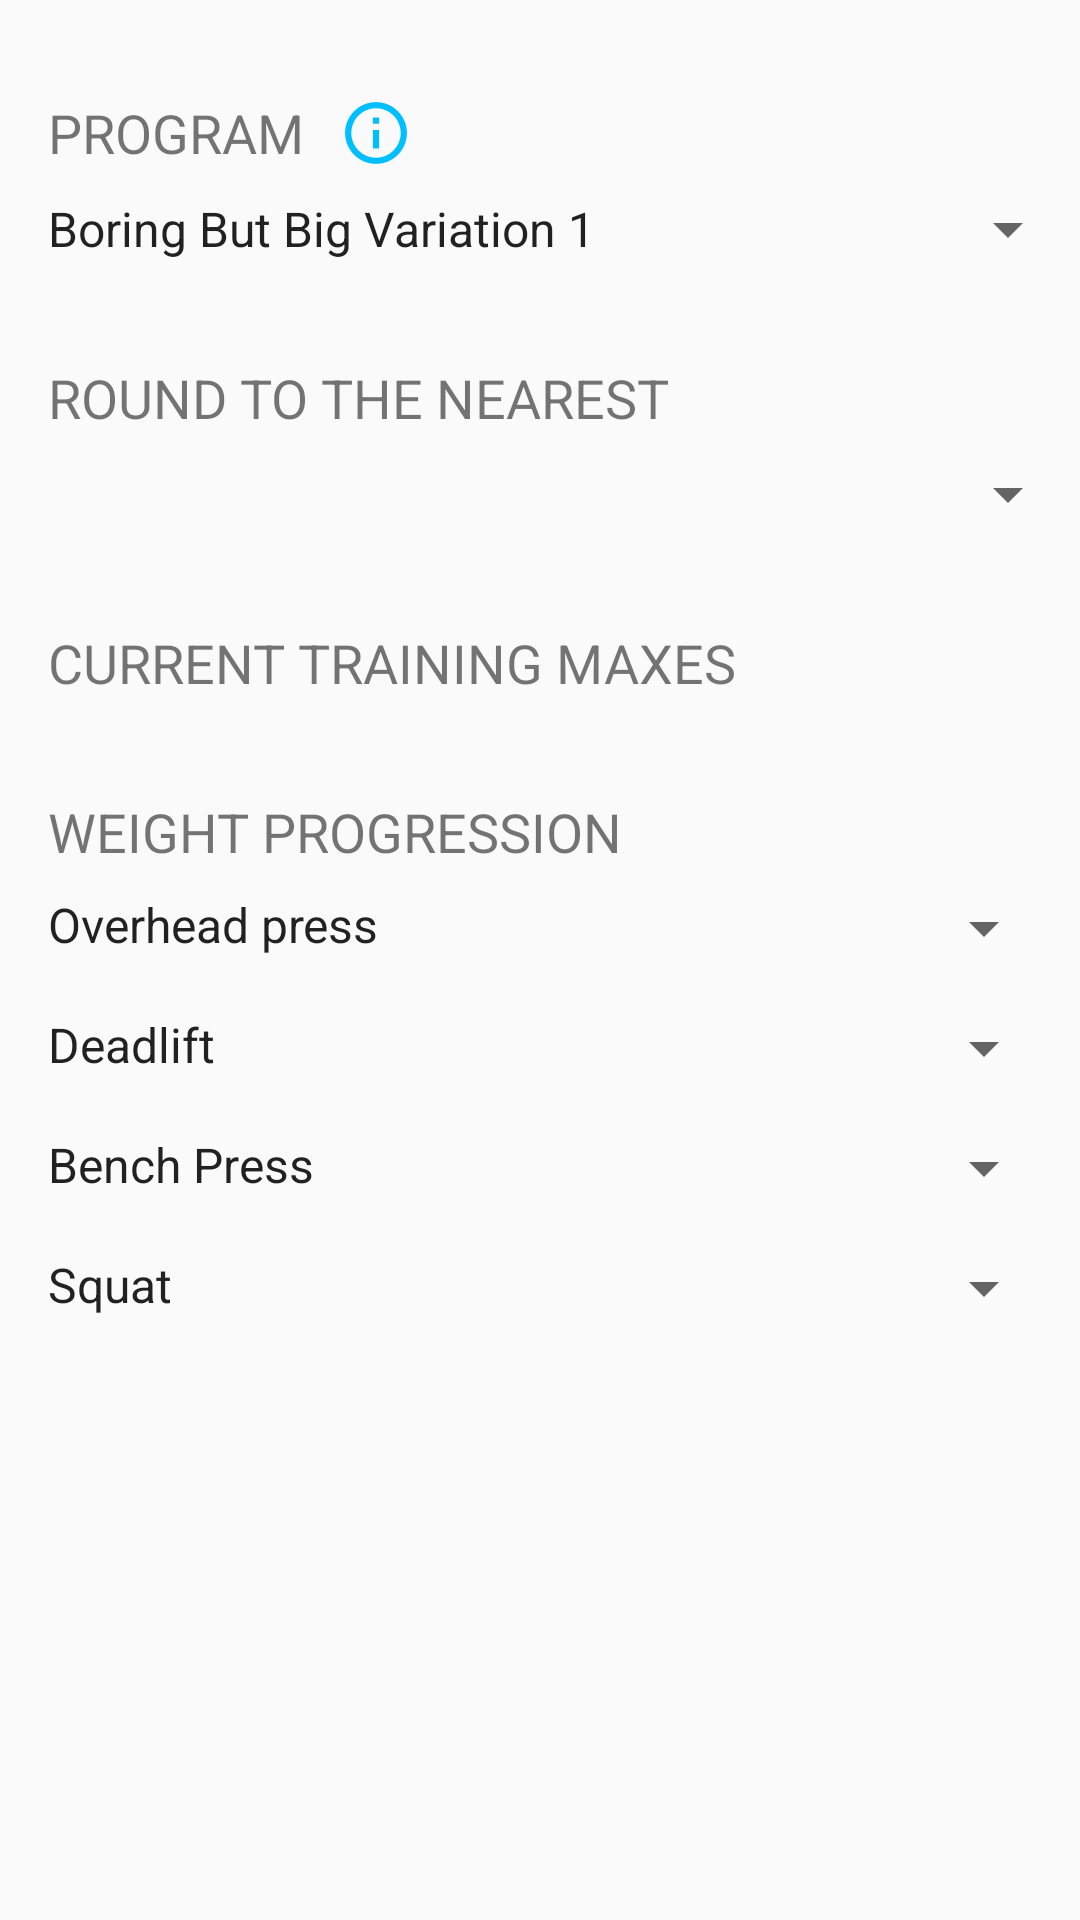

Produce the Android XML layout that renders to this screen, including the resource entries it uses.
<!-- AndroidManifest.xml: application theme AppTheme -->
<!-- res/layout/setup.xml -->
<?xml version="1.0" encoding="utf-8"?>
<LinearLayout xmlns:android="http://schemas.android.com/apk/res/android"
    xmlns:app="http://schemas.android.com/apk/res-auto"
    android:layout_width="match_parent"
    android:layout_height="wrap_content"
    android:orientation="vertical">


    
        
        
        
        
        
        

    <ScrollView
        android:layout_width="match_parent"
        android:layout_height="wrap_content">

        <LinearLayout
            android:layout_width="match_parent"
            android:layout_height="wrap_content"
            android:orientation="vertical"
            android:paddingBottom="32dp">

            <LinearLayout style="@style/SetupLinearLayoutStyle">

                <TextView
                    style="@style/SetupTextStyle"
                    android:text="@string/program_label" />

                <ImageButton
                    android:id="@+id/program_info_btn"
                    android:layout_width="wrap_content"
                    android:layout_height="match_parent"
                    android:background="?android:attr/selectableItemBackground"
                    android:src="@mipmap/ic_infos" />

            </LinearLayout>

            <android.support.v7.widget.AppCompatSpinner
                android:id="@+id/program_spinner"
                android:layout_width="match_parent"
                android:layout_height="wrap_content"
                android:entries="@array/program_array"
                android:layout_marginLeft="8dp"
                android:layout_marginTop="8dp"/>



            <TextView
                style="@style/SetupTextStyle"
                android:layout_marginLeft="16dp"
                android:layout_marginTop="32dp"
                android:text="@string/round_to_label" />

            <android.support.v7.widget.AppCompatSpinner
                android:id="@+id/round_to_spinner"
                android:layout_width="match_parent"
                android:layout_height="wrap_content"
                android:layout_marginLeft="8dp"
                android:layout_marginTop="8dp"/>


            <LinearLayout style="@style/SetupLinearLayoutStyle">

                <TextView
                    style="@style/SetupTextStyle"
                    android:text="@string/training_max_label" />

                <ImageButton
                    android:id="@+id/maxes_info_btn"
                    android:layout_width="wrap_content"
                    android:layout_height="match_parent"
                    android:background="?android:attr/selectableItemBackground"
                    android:src="@mipmap/ic_info" />

            </LinearLayout>

            <android.support.v7.widget.RecyclerView
                android:id="@+id/rv_maxes"
                android:layout_width="match_parent"
                android:layout_height="wrap_content"
                android:scrollbars="vertical"
                android:paddingLeft="8dp"
                android:paddingRight="8dp"
                >

            </android.support.v7.widget.RecyclerView>

            <LinearLayout style="@style/SetupLinearLayoutStyle">

                <TextView
                    style="@style/SetupTextStyle"
                    android:text="@string/weight_progression_label" />

                <ImageButton
                    android:id="@+id/progression_info_btn"
                    android:layout_width="wrap_content"
                    android:layout_height="match_parent"
                    android:background="?android:attr/selectableItemBackground"
                    android:src="@mipmap/ic_info" />
            </LinearLayout>

            <LinearLayout
                style="@style/ProgressionLinearLayoutStyle">

                <TextView
                    style="@style/ProgressionTextStyle"
                    android:text="@string/overhead_label"/>

                <android.support.v7.widget.AppCompatSpinner
                    style="@style/ProgressionSpinnerStyle"
                    android:id="@+id/overhead_spinner">

                </android.support.v7.widget.AppCompatSpinner>

            </LinearLayout>

            <LinearLayout
                style="@style/ProgressionLinearLayoutStyle">

                <TextView
                    style="@style/ProgressionTextStyle"
                    android:text="@string/deadlift_label"/>

                <android.support.v7.widget.AppCompatSpinner
                    style="@style/ProgressionSpinnerStyle"
                    android:id="@+id/deadlift_spinner">

                </android.support.v7.widget.AppCompatSpinner>

            </LinearLayout>

            <LinearLayout
                style="@style/ProgressionLinearLayoutStyle">

                <TextView
                    style="@style/ProgressionTextStyle"
                    android:text="@string/bench_label"/>

                <android.support.v7.widget.AppCompatSpinner
                    style="@style/ProgressionSpinnerStyle"
                    android:id="@+id/bench_spinner">

                </android.support.v7.widget.AppCompatSpinner>

            </LinearLayout>

            <LinearLayout
                style="@style/ProgressionLinearLayoutStyle">

                <TextView
                    style="@style/ProgressionTextStyle"
                    android:text="@string/squat_label"/>

                <android.support.v7.widget.AppCompatSpinner
                    style="@style/ProgressionSpinnerStyle"
                    android:id="@+id/squat_spinner">

                </android.support.v7.widget.AppCompatSpinner>

            </LinearLayout>


        </LinearLayout>


    </ScrollView>


</LinearLayout>
<!-- resources referenced by this layout -->
<resources>
  <string-array name="program_array">
          <item>Boring But Big Variation 1</item>
          <item>Boring But Big Variation 2</item>
      </string-array>
  <!-- mipmap ic_infos: png bitmap (mipmap-hdpi, 624 bytes) -->
  <string name="bench_label">Bench Press</string>
  <string name="deadlift_label">Deadlift</string>
  <string name="overhead_label">Overhead press</string>
  <string name="program_label">Program</string>
  <string name="round_to_label">Round to the nearest</string>
  <string name="squat_label">Squat</string>
  <string name="training_max_label">Current Training Maxes</string>
  <string name="weight_progression_label">Weight Progression</string>
  <style name="ProgressionLinearLayoutStyle">
          <item name="android:layout_width">match_parent</item>
          <item name="android:layout_height">wrap_content</item>
          <item name="android:orientation">horizontal</item>
          <item name="android:padding">8dp</item>
          <item name="android:layout_marginLeft">8dp</item>
      </style>
  <style name="ProgressionSpinnerStyle">
          <item name="android:layout_width">0dp</item>
          <item name="android:layout_height">wrap_content</item>
          <item name="android:layout_weight">2</item>
      </style>
  <style name="ProgressionTextStyle">
          <item name="android:layout_width">0dp</item>
          <item name="android:layout_height">wrap_content</item>
          <item name="android:textAppearance">@style/TextAppearance.AppCompat.Subhead</item>
          <item name="android:layout_weight">5</item>
      </style>
  <style name="SetupLinearLayoutStyle">
          <item name="android:layout_width">match_parent</item>
          <item name="android:layout_height">wrap_content</item>
          <item name="android:orientation">horizontal</item>
          <item name="android:layout_marginLeft">16dp</item>
          <item name="android:layout_marginTop">32dp</item>
      </style>
  <style name="SetupTextStyle">
          <item name="android:textSize">18sp</item>
          <item name="android:textAllCaps">true</item>
          <item name="android:layout_width">wrap_content</item>
          <item name="android:layout_height">wrap_content</item>
      </style>
  <style name="AppTheme" parent="Theme.AppCompat.Light.DarkActionBar">
          
          <item name="colorPrimary">@color/colorPrimary</item>
          <item name="colorPrimaryDark">@color/colorPrimaryDark</item>
          <item name="colorAccent">@color/colorAccent</item>
      </style>
  <!-- not gathered from this repository: default colours our renderer supplied (Android Studio template values) -->
  <color name="colorPrimary">#FF6200EE</color>
  <color name="colorPrimaryDark">#FF3700B3</color>
  <color name="colorAccent">#FF03DAC5</color>
</resources>
